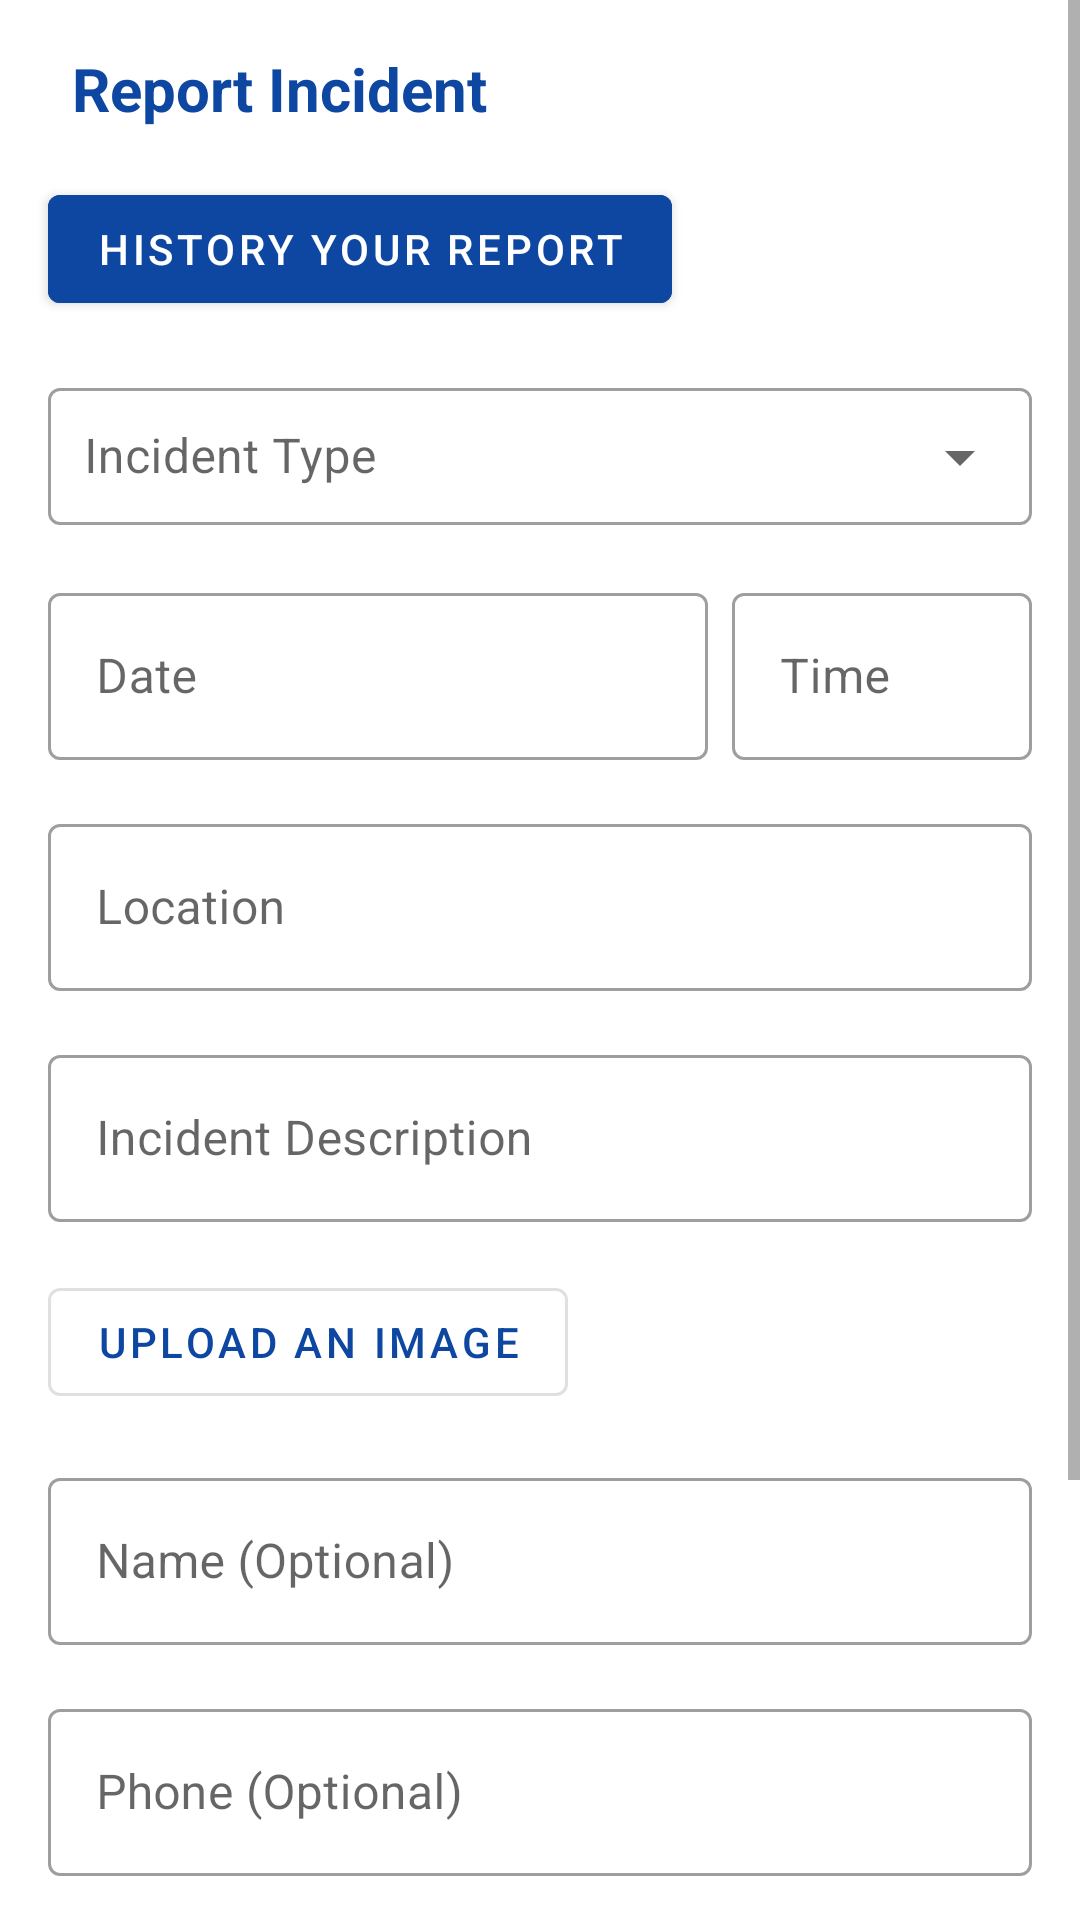

The Android layout XML behind this screen, and the referenced resources:
<!-- AndroidManifest.xml: activity theme Theme.Nadma -->
<!-- res/layout/activity_report_incident.xml -->
<?xml version="1.0" encoding="utf-8"?>
<ScrollView xmlns:android="http://schemas.android.com/apk/res/android"
    xmlns:app="http://schemas.android.com/apk/res-auto"
    xmlns:tools="http://schemas.android.com/tools"
    android:layout_width="match_parent"
    android:layout_height="match_parent"
    android:fillViewport="true">

    <RelativeLayout
        android:layout_width="match_parent"
        android:layout_height="wrap_content"
        tools:context=".ReportIncidentActivity">

        <ImageView
            android:id="@+id/backButton"
            android:layout_width="wrap_content"
            android:layout_height="wrap_content"
            android:layout_alignParentStart="true"
            android:layout_marginStart="16dp"
            android:layout_marginTop="16dp"
            android:src="@drawable/ic_arrow_back" />

        <TextView
            android:id="@+id/reportIncidentText"
            android:layout_width="wrap_content"
            android:layout_height="wrap_content"
            android:layout_toEndOf="@id/backButton"
            android:layout_marginStart="8dp"
            android:layout_marginTop="16dp"
            android:text="Report Incident"
            android:textColor="@color/blue_dark"
            android:textSize="20sp"
            android:textStyle="bold" />

        <com.google.android.material.button.MaterialButton
            android:id="@+id/historyReportButton"
            android:layout_width="wrap_content"
            android:layout_height="wrap_content"
            android:layout_below="@id/reportIncidentText"
            android:layout_alignParentStart="true"
            android:layout_marginStart="16dp"
            android:layout_marginTop="16dp"
            android:text="History your Report"
            android:textColor="@color/white"
            app:icon="@drawable/ic_history"
            app:iconTint="@color/white"
            android:backgroundTint="@color/blue_dark"
            style="@style/Widget.MaterialComponents.Button" />

        <com.google.android.material.textfield.TextInputLayout
            android:id="@+id/incidentTypeLayout"
            style="@style/Widget.MaterialComponents.TextInputLayout.OutlinedBox.ExposedDropdownMenu"
            android:layout_width="match_parent"
            android:layout_height="wrap_content"
            android:layout_below="@id/historyReportButton"
            android:layout_marginStart="16dp"
            android:layout_marginEnd="16dp"
            android:layout_marginTop="16dp"
            android:hint="Incident Type">

            <AutoCompleteTextView
                android:id="@+id/incidentType"
                android:layout_width="match_parent"
                android:layout_height="wrap_content"
                android:padding="12dp"
                android:inputType="none"
                android:focusable="false"
                android:clickable="true" />
        </com.google.android.material.textfield.TextInputLayout>

        <RelativeLayout
            android:id="@+id/dateTimeContainer"
            android:layout_width="match_parent"
            android:layout_height="wrap_content"
            android:layout_below="@id/incidentTypeLayout"
            android:layout_marginTop="16dp"
            android:layout_marginStart="16dp"
            android:layout_marginEnd="16dp">

            <com.google.android.material.textfield.TextInputLayout
                android:id="@+id/dateLayout"
                style="@style/Widget.MaterialComponents.TextInputLayout.OutlinedBox"
                android:layout_width="0dp"
                android:layout_height="wrap_content"
                android:layout_alignParentStart="true"
                android:layout_toStartOf="@id/timeLayout"
                android:layout_marginEnd="8dp"
                android:hint="Date">

                <EditText
                    android:id="@+id/dateInput"
                    android:layout_width="match_parent"
                    android:layout_height="wrap_content"
                    android:inputType="date"
                    android:focusable="false" />
            </com.google.android.material.textfield.TextInputLayout>

            <com.google.android.material.textfield.TextInputLayout
                android:id="@+id/timeLayout"
                style="@style/Widget.MaterialComponents.TextInputLayout.OutlinedBox"
                android:layout_width="wrap_content"
                android:layout_height="wrap_content"
                android:layout_alignParentEnd="true"
                android:hint="Time">

                <EditText
                    android:id="@+id/timeInput"
                    android:layout_width="100dp"
                    android:layout_height="wrap_content"
                    android:inputType="time"
                    android:focusable="false" />
            </com.google.android.material.textfield.TextInputLayout>
        </RelativeLayout>

        <com.google.android.material.textfield.TextInputLayout
            android:id="@+id/locationLayout"
            style="@style/Widget.MaterialComponents.TextInputLayout.OutlinedBox"
            android:layout_width="match_parent"
            android:layout_height="wrap_content"
            android:layout_below="@id/dateTimeContainer"
            android:layout_marginTop="16dp"
            android:layout_marginStart="16dp"
            android:layout_marginEnd="16dp"
            android:hint="Location">

            <EditText
                android:id="@+id/locationInput"
                android:layout_width="match_parent"
                android:layout_height="wrap_content"
                android:inputType="text" />
        </com.google.android.material.textfield.TextInputLayout>

        <com.google.android.material.textfield.TextInputLayout
            android:id="@+id/descriptionLayout"
            style="@style/Widget.MaterialComponents.TextInputLayout.OutlinedBox"
            android:layout_width="match_parent"
            android:layout_height="wrap_content"
            android:layout_below="@id/locationLayout"
            android:layout_marginTop="16dp"
            android:layout_marginStart="16dp"
            android:layout_marginEnd="16dp"
            android:hint="Incident Description">

            <EditText
                android:id="@+id/descriptionInput"
                android:layout_width="match_parent"
                android:layout_height="wrap_content"
                android:inputType="textMultiLine" />
        </com.google.android.material.textfield.TextInputLayout>

        <LinearLayout
            android:id="@+id/imageContainer"
            android:layout_width="match_parent"
            android:layout_height="wrap_content"
            android:layout_below="@id/descriptionLayout"
            android:orientation="vertical">

            <com.google.android.material.button.MaterialButton
                android:id="@+id/uploadImageButton"
                android:layout_width="wrap_content"
                android:layout_height="wrap_content"
                android:layout_marginStart="16dp"
                android:layout_marginTop="16dp"
                android:textColor="@color/blue_dark"
                android:text="Upload an Image"
                style="@style/Widget.MaterialComponents.Button.OutlinedButton" />

            <ImageView
                android:id="@+id/uploadedImageView"
                android:layout_width="100dp"
                android:layout_height="100dp"
                android:layout_marginStart="16dp"
                android:layout_marginTop="16dp"
                android:visibility="gone"
                android:scaleType="centerCrop"
                android:background="@color/grey_light" />
        </LinearLayout>

        <com.google.android.material.textfield.TextInputLayout
            android:id="@+id/nameLayout"
            style="@style/Widget.MaterialComponents.TextInputLayout.OutlinedBox"
            android:layout_width="match_parent"
            android:layout_height="wrap_content"
            android:layout_below="@id/imageContainer"
            android:layout_marginTop="16dp"
            android:layout_marginStart="16dp"
            android:layout_marginEnd="16dp"
            android:hint="Name (Optional)">

            <EditText
                android:id="@+id/nameInput"
                android:layout_width="match_parent"
                android:layout_height="wrap_content"
                android:inputType="text" />
        </com.google.android.material.textfield.TextInputLayout>

        <com.google.android.material.textfield.TextInputLayout
            android:id="@+id/phoneLayout"
            style="@style/Widget.MaterialComponents.TextInputLayout.OutlinedBox"
            android:layout_width="match_parent"
            android:layout_height="wrap_content"
            android:layout_below="@id/nameLayout"
            android:layout_marginTop="16dp"
            android:layout_marginStart="16dp"
            android:layout_marginEnd="16dp"
            android:hint="Phone (Optional)">

            <EditText
                android:id="@+id/phoneInput"
                android:layout_width="match_parent"
                android:layout_height="wrap_content"
                android:inputType="phone" />
        </com.google.android.material.textfield.TextInputLayout>

        <com.google.android.material.textfield.TextInputLayout
            android:id="@+id/emailLayout"
            style="@style/Widget.MaterialComponents.TextInputLayout.OutlinedBox"
            android:layout_width="match_parent"
            android:layout_height="wrap_content"
            android:layout_below="@id/phoneLayout"
            android:layout_marginTop="16dp"
            android:layout_marginStart="16dp"
            android:layout_marginEnd="16dp"
            android:hint="Email (Optional)">

            <EditText
                android:id="@+id/emailInput"
                android:layout_width="match_parent"
                android:layout_height="wrap_content"
                android:inputType="textEmailAddress" />
        </com.google.android.material.textfield.TextInputLayout>

        <com.google.android.material.button.MaterialButton
            android:id="@+id/removeAllButton"
            android:layout_width="wrap_content"
            android:layout_height="wrap_content"
            android:layout_below="@id/emailLayout"
            android:layout_marginTop="16dp"
            android:layout_marginStart="16dp"
            android:textColor="@color/blue_dark"
            android:text="Remove all data"
            style="@style/Widget.MaterialComponents.Button.OutlinedButton" />

        <com.google.android.material.button.MaterialButton
            android:id="@+id/submitReportButton"
            android:layout_width="match_parent"
            android:layout_height="wrap_content"
            android:layout_below="@id/removeAllButton"
            android:layout_marginTop="16dp"
            android:layout_marginStart="16dp"
            android:layout_marginEnd="16dp"
            android:backgroundTint="@color/blue_dark"
            android:text="Submit the Report"
            style="@style/Widget.MaterialComponents.Button" />

    </RelativeLayout>
</ScrollView>
<!-- resources referenced by this layout -->
<resources>
  <color name="blue_dark">#0D47A1</color>
  <color name="grey_light">#D3D3D3</color>
  <color name="white">#FFFFFFFF</color>
  <style name="Theme.Nadma" parent="Theme.MaterialComponents.Light.NoActionBar">
      
  </style>
</resources>
